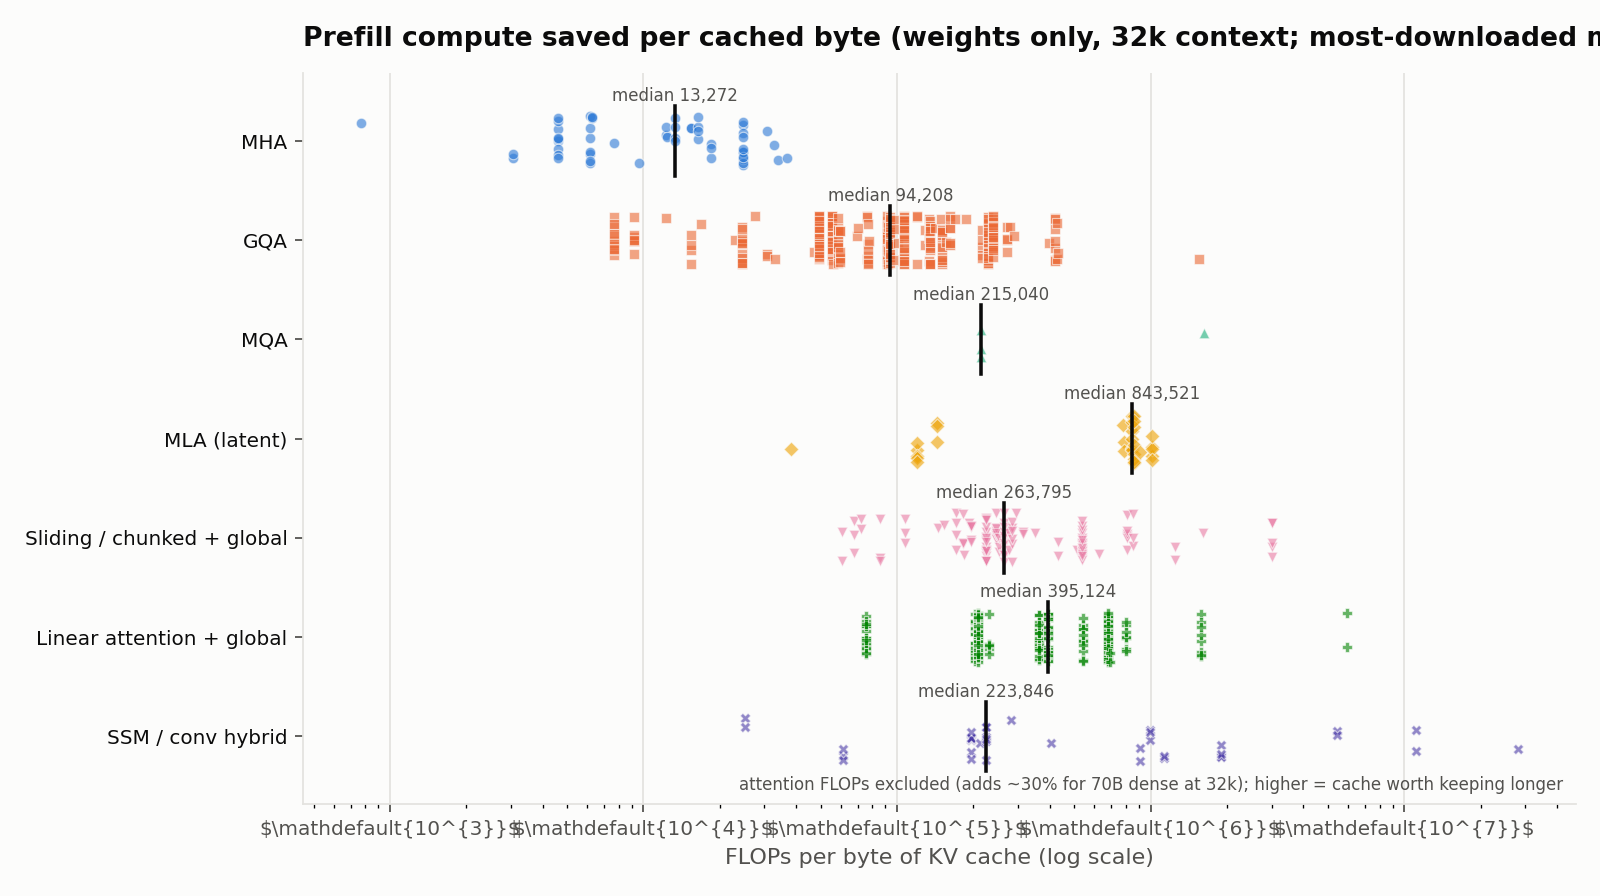

Source data for this figure (header and first rows):
family, models, median_flops_per_kv_byte
MHA, 54, 13272
GQA, 357, 94208
MQA, 4, 215040
MLA (latent), 33, 843521
Sliding / chunked + global, 131, 263795
Linear attention + global, 291, 395124
SSM / conv hybrid, 38, 223846
